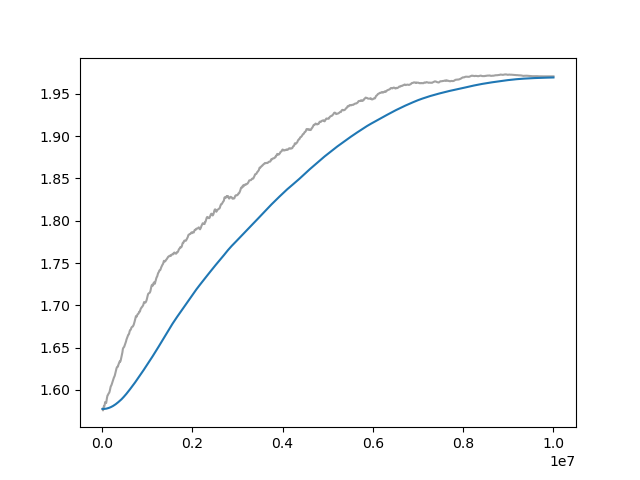

Data behind this chart, as committed beside it:
Wall time, Step, Value
1715288671, 10000, 1.577
1715288703, 20000, 1.576
1715288734, 30000, 1.578
1715288766, 40000, 1.581
1715288797, 50000, 1.581
1715288828, 60000, 1.583
1715288858, 70000, 1.586
1715288889, 80000, 1.585
1715288920, 90000, 1.584
1715288952, 100000, 1.588
1715288983, 110000, 1.591
1715289013, 120000, 1.593
1715289044, 130000, 1.594
1715289075, 140000, 1.595
1715289107, 150000, 1.596
1715289138, 160000, 1.597
1715289168, 170000, 1.599
1715289199, 180000, 1.602
1715289229, 190000, 1.604
1715289259, 200000, 1.605
1715289291, 210000, 1.606
1715289322, 220000, 1.608
1715289352, 230000, 1.609
1715289383, 240000, 1.611
1715289414, 250000, 1.613
1715289445, 260000, 1.614
1715289475, 270000, 1.615
1715289506, 280000, 1.617
1715289537, 290000, 1.619
1715289569, 300000, 1.621
1715289600, 310000, 1.623
1715289630, 320000, 1.626
1715289661, 330000, 1.627
1715289691, 340000, 1.627
1715289721, 350000, 1.627
1715289752, 360000, 1.63
1715289784, 370000, 1.631
1715289815, 380000, 1.632
1715289842, 390000, 1.634
1715289874, 400000, 1.633
1715289904, 410000, 1.634
1715289936, 420000, 1.637
1715289968, 430000, 1.64
1715289999, 440000, 1.642
1715290029, 450000, 1.644
1715290059, 460000, 1.648
1715290090, 470000, 1.65
1715290121, 480000, 1.65
1715290151, 490000, 1.651
1715290183, 500000, 1.653
1715290214, 510000, 1.654
1715290244, 520000, 1.656
1715290275, 530000, 1.657
1715290306, 540000, 1.659
1715290337, 550000, 1.661
1715290368, 560000, 1.663
1715290399, 570000, 1.664
1715290429, 580000, 1.665
1715290459, 590000, 1.665
1715290490, 600000, 1.667
... 940 more rows
